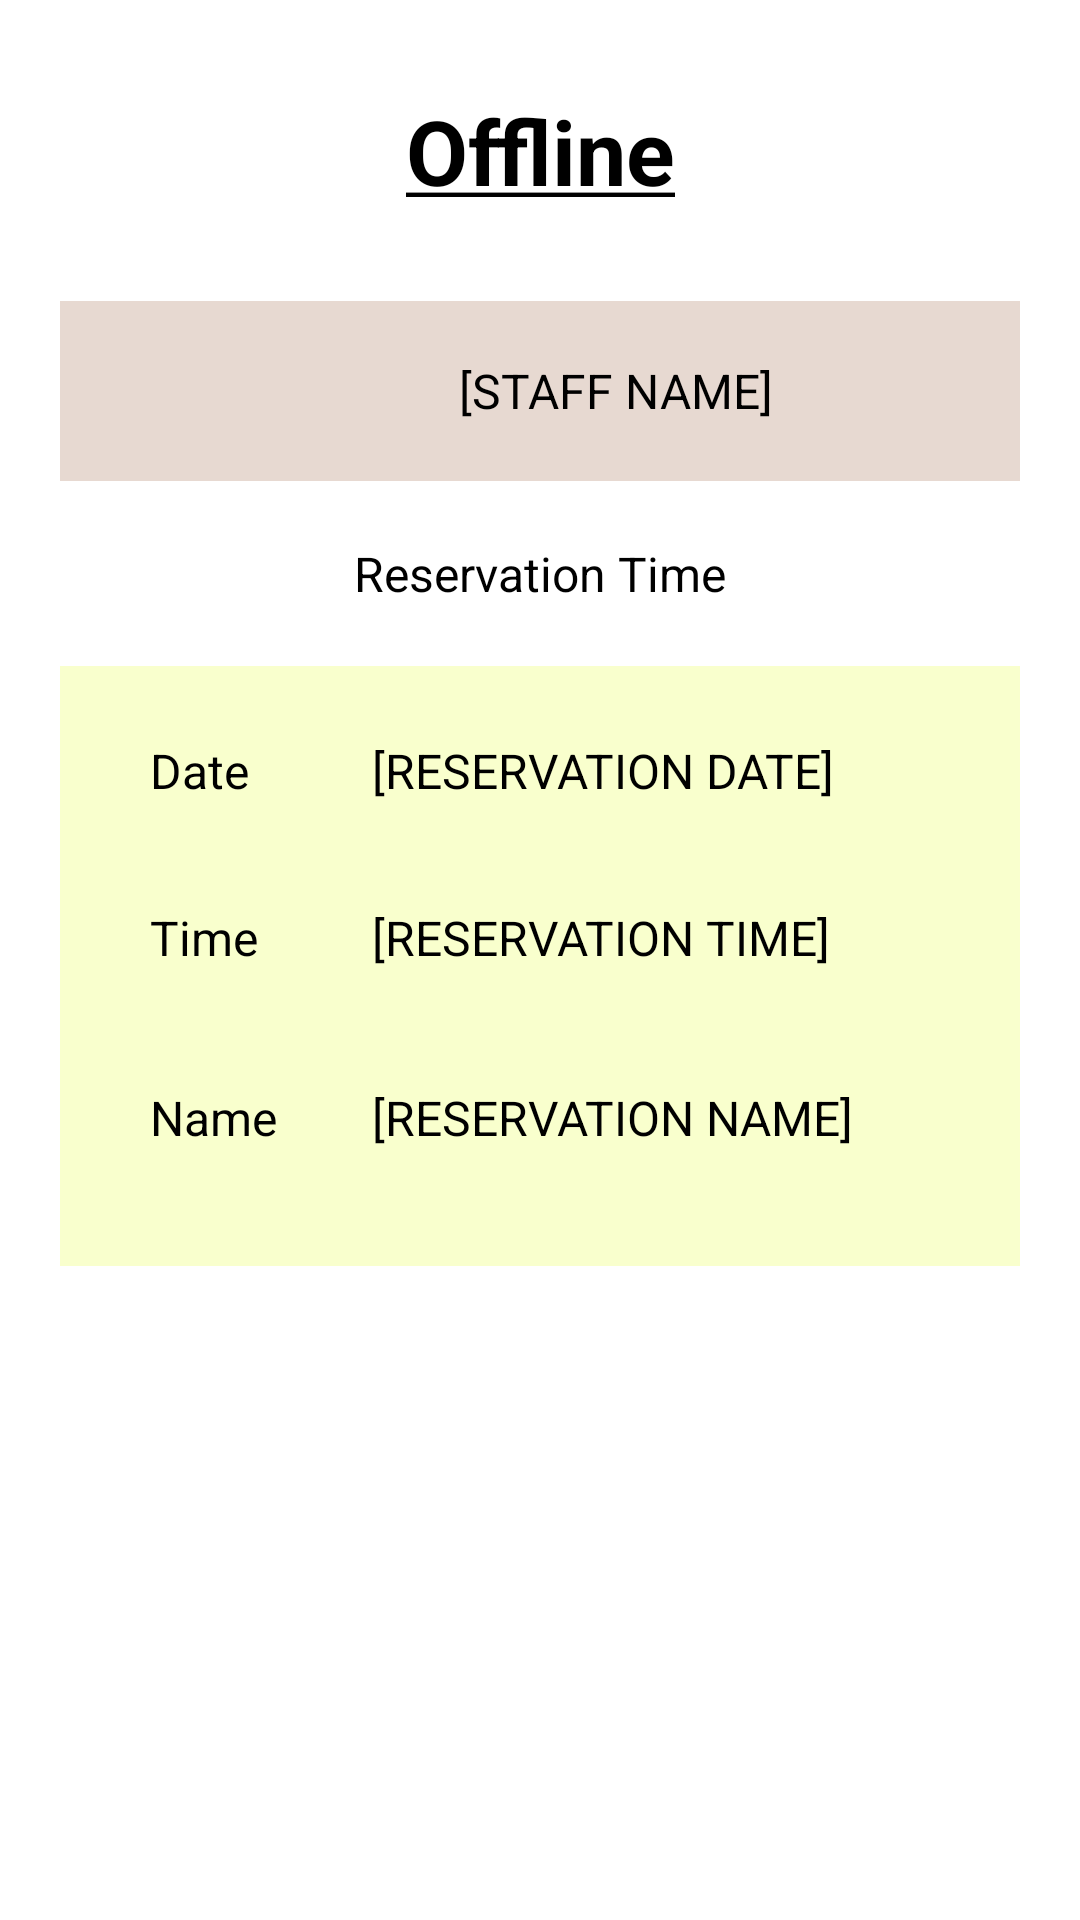

Produce the Android XML layout that renders to this screen, including the resource entries it uses.
<!-- AndroidManifest.xml: application theme Theme.AmazingHelpdesk -->
<!-- res/layout/activity_reservation_view.xml -->
<?xml version="1.0" encoding="utf-8"?>
<androidx.drawerlayout.widget.DrawerLayout xmlns:android="http://schemas.android.com/apk/res/android"
    xmlns:tool="http://schemas.android.com/tools"
    android:id="@+id/dwLayoutStaffDetail"
    android:layout_width="match_parent"
    android:layout_height="match_parent"
    xmlns:app="http://schemas.android.com/apk/res-auto"
    tool:context=".ReservationViewActivity">

    <LinearLayout xmlns:android="http://schemas.android.com/apk/res/android"
        android:layout_width="match_parent"
        android:layout_height="match_parent"
        android:orientation="vertical"
        android:paddingVertical="30dp"
        android:paddingHorizontal="20dp">

        <TextView
            android:layout_width="match_parent"
            android:layout_height="wrap_content"
            android:text="@string/offline_staff_title"
            android:textSize="30sp"
            android:gravity="center"
            android:layout_marginBottom="30dp"
            android:textStyle="bold"
            android:textColor="?titleColor"
            />

        <LinearLayout
            android:layout_width="match_parent"
            android:layout_height="wrap_content"
            android:padding="10dp"
            android:background="@color/offline">

            <ImageView
                android:layout_width="40dp"
                android:layout_height="40dp"
                android:src="@drawable/ic_baseline_person_24"
                android:layout_marginLeft="10dp"
                />
            <TextView
                android:id="@+id/tv_offlineNameReservationView"
                android:layout_width="match_parent"
                android:layout_height="wrap_content"
                android:text="@string/card_staff_name"
                android:layout_gravity="center"
                android:gravity="center"
                android:textSize="16sp"
                android:textColor="@color/black"
                />
        </LinearLayout>

        <TextView
            android:layout_width="match_parent"
            android:layout_height="wrap_content"
            android:text="@string/reservation_title"
            android:textSize="16sp"
            android:gravity="center"
            android:layout_marginTop="20dp"
            android:textColor="?titleColor"
            />

        <GridLayout
            android:id="@+id/grid_reservationInfo"
            android:layout_width="match_parent"
            android:layout_height="200dp"
            android:rowCount="3"
            android:columnCount="1"
            android:layout_marginTop="20dp"
            android:useDefaultMargins="true"
            android:background="@color/yellow"
            android:paddingVertical="20dp">

            <TextView
                android:id="@+id/tv_reservationEmpty"
                android:layout_width="match_parent"
                android:layout_height="match_parent"
                android:gravity="center"
                android:text="@string/reservation_empty"
                android:textSize="16sp"
                android:visibility="gone"
                android:textColor="@color/black"
                />

            <LinearLayout
                android:id="@+id/linear_date"
                android:layout_width="match_parent"
                android:layout_height="wrap_content"
                android:orientation="horizontal"
                android:layout_marginBottom="20dp"
                android:layout_gravity="center"
                >

                <TextView
                    android:layout_width="100dp"
                    android:layout_height="wrap_content"
                    android:text="@string/offline_date"
                    android:textSize="16sp"
                    android:layout_marginBottom="10dp"
                    android:paddingLeft="26dp"
                    android:textColor="@color/black"
                    />

                <TextView
                    android:id="@+id/tv_reservationDate"
                    android:layout_width="wrap_content"
                    android:layout_height="wrap_content"
                    android:text="@string/reservation_date"
                    android:textSize="16sp"
                    android:textColor="@color/black"
                    />
            </LinearLayout>

            <LinearLayout
                android:id="@+id/linear_time"
                android:layout_width="match_parent"
                android:layout_height="wrap_content"
                android:orientation="horizontal"
                android:layout_marginBottom="20dp"
                android:layout_gravity="center"
                >

                <TextView
                    android:layout_width="100dp"
                    android:layout_height="wrap_content"
                    android:text="@string/offline_time"
                    android:textSize="16sp"
                    android:layout_marginBottom="10dp"
                    android:paddingLeft="26dp"
                    android:textColor="@color/black"
                    />

                <TextView
                    android:id="@+id/tv_reservationTime"
                    android:layout_width="wrap_content"
                    android:layout_height="wrap_content"
                    android:text="@string/reservation_time"
                    android:textSize="16sp"
                    android:textColor="@color/black"
                    />
            </LinearLayout>

            <LinearLayout
                android:id="@+id/linear_name"
                android:layout_width="match_parent"
                android:layout_height="wrap_content"
                android:orientation="horizontal"
                android:layout_gravity="center"
                >

                <TextView
                    android:layout_width="100dp"
                    android:layout_height="wrap_content"
                    android:text="@string/offline_name"
                    android:textSize="16sp"
                    android:paddingLeft="26dp"
                    android:layout_marginBottom="10dp"
                    android:textColor="@color/black"
                    />

                <TextView
                    android:id="@+id/tv_reservationName"
                    android:layout_width="wrap_content"
                    android:layout_height="wrap_content"
                    android:text="@string/reservation_name"
                    android:textSize="16sp"
                    android:textColor="@color/black"
                    />
            </LinearLayout>

        </GridLayout>


    </LinearLayout>

    <com.google.android.material.navigation.NavigationView
        android:id="@+id/navViewStaffDetail"
        android:layout_width="wrap_content"
        android:layout_height="match_parent"
        app:headerLayout="@layout/menu_header"
        app:menu="@menu/main_menu"
        android:layout_gravity="start"
        android:fitsSystemWindows="true"
        android:background="@color/purple_500"
        app:itemTextColor="@color/white"
        app:itemTextAppearance="@style/MenuItems"
        />

</androidx.drawerlayout.widget.DrawerLayout>
<!-- res/layout/menu_header.xml (included above) -->
<?xml version="1.0" encoding="utf-8"?>
<androidx.constraintlayout.widget.ConstraintLayout xmlns:android="http://schemas.android.com/apk/res/android"
    android:layout_width="match_parent"
    android:layout_height="match_parent"
    />
<!-- resources referenced by this layout -->
<resources>
  <color name="black">#FF000000</color>
  <color name="offline">#E7D9D1</color>
  <color name="purple_500">#FF6200EE</color>
  <color name="white">#FFFFFFFF</color>
  <color name="yellow">#F9FFCD</color>
  <string name="card_staff_name">[STAFF NAME]</string>
  <string name="offline_date">Date</string>
  <string name="offline_name">Name</string>
  <string name="offline_staff_title"><u>Offline</u></string>
  <string name="offline_time">Time</string>
  <string name="reservation_date">[RESERVATION DATE]</string>
  <string name="reservation_empty">Currently, there is no reservation</string>
  <string name="reservation_name">[RESERVATION NAME]</string>
  <string name="reservation_time">[RESERVATION TIME]</string>
  <string name="reservation_title">Reservation Time</string>
  <style name="MenuItems" parent="Theme.AppCompat">
          <item name="android:textSize">30sp</item>
      </style>
  <style name="Theme.AmazingHelpdesk" parent="Theme.MaterialComponents.DayNight.DarkActionBar">
          
          <item name="colorPrimary">@color/purple_500</item>
          <item name="colorPrimaryVariant">@color/purple_700</item>
          <item name="colorOnPrimary">@color/white</item>
          
          <item name="colorSecondary">@color/teal_200</item>
          <item name="colorSecondaryVariant">@color/teal_700</item>
          <item name="colorOnSecondary">@color/black</item>
          
          <item name="android:statusBarColor" tools:targetApi="l">?attr/colorPrimaryVariant</item>
          
          <item name="titleColor">@color/black</item>
          <item name="android:actionBarStyle">@color/purple_500</item>
      </style>
  <color name="purple_700">#FF3700B3</color>
  <color name="teal_200">#FF03DAC5</color>
  <color name="teal_700">#FF018786</color>
</resources>
